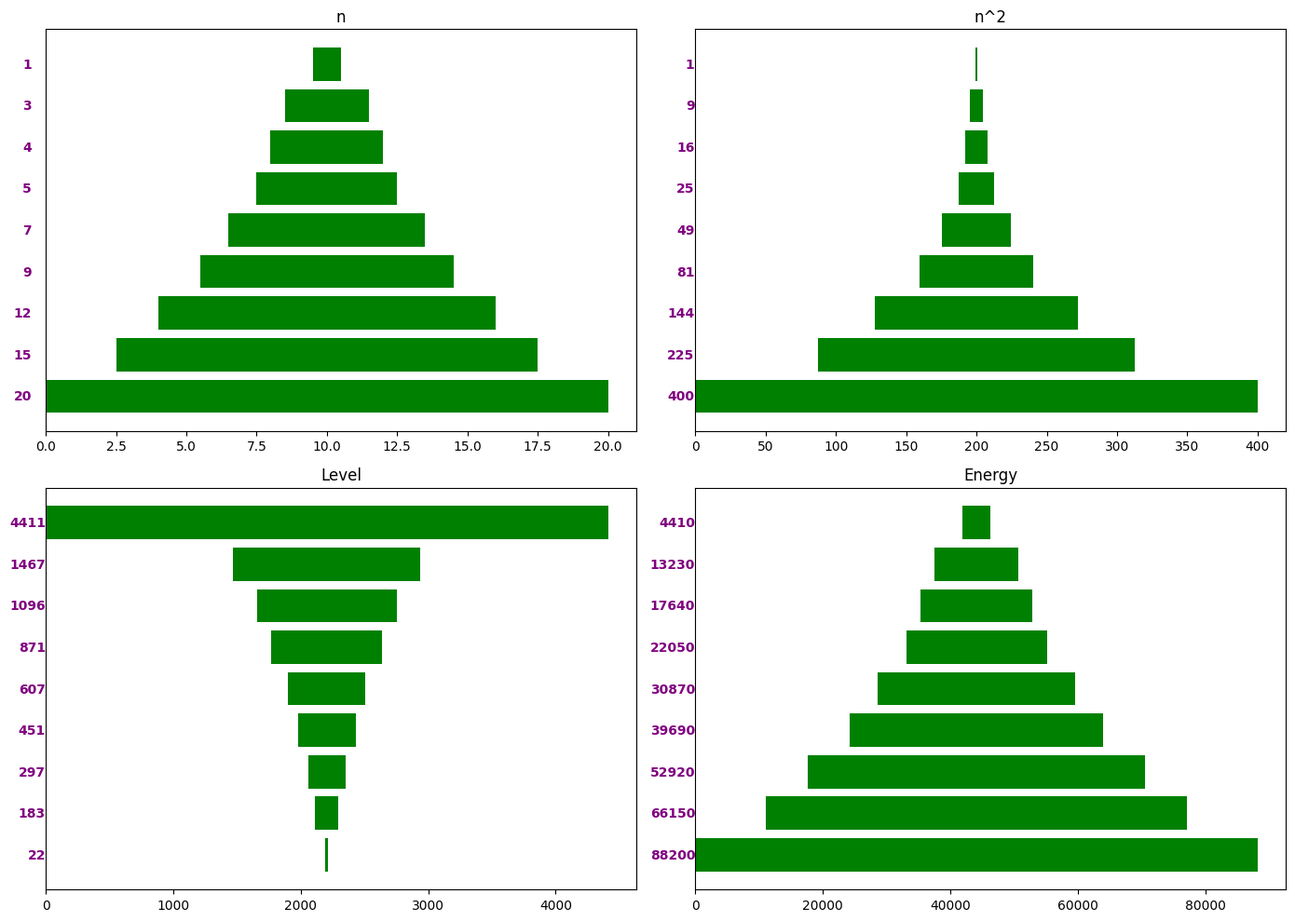

Generate this figure with matplotlib:
import matplotlib.pyplot as plt

# 设置中文字体为SimHei
plt.rcParams['font.sans-serif'] = ['SimHei']
plt.rcParams['axes.unicode_minus'] = False

# 使用您的程序生成四个结果列表
S = 4410

def L(n):
    return 1.5 - ((n ** 2) / 2) + S / n

results_n = []
results_n2 = []
results_L = []
results_E = []

n = 1
while True:
    l_value = L(n)
    if l_value <= 0:
        break
    if l_value.is_integer():
        results_n.append(n)
        results_n2.append(n ** 2)
        results_L.append(int(l_value))
        results_E.append(n * S)
    n += 1

print('线和:',S)
print('n:',results_n,sum(results_n))
print('n^2:',results_n2,sum(results_n2))
print('Level:',results_L,sum(results_L))
print('energy:',results_E,sum(results_E))
# 创建图表
fig, axs = plt.subplots(2, 2, figsize=(14, 10))
# 绘制 results_n
left_positions_n = [(max(results_n) - d) / 2 for d in results_n]
axs[0, 0].barh(range(len(results_n), 0, -1), results_n, color='green', left=left_positions_n)
for i, v in enumerate(results_n):
    axs[0, 0].text(-0.5, len(results_n) - i, str(v), color='purple', fontweight='bold', ha='right', va='center')
axs[0, 0].set_title('n')

# 绘制 results_n2
left_positions_n2 = [(max(results_n2) - d) / 2 for d in results_n2]
axs[0, 1].barh(range(len(results_n2), 0, -1), results_n2, color='green', left=left_positions_n2)
for i, v in enumerate(results_n2):
    axs[0, 1].text(-0.5, len(results_n2) - i, str(v), color='purple', fontweight='bold', ha='right', va='center')
axs[0, 1].set_title('n^2')

# 绘制 results_L
left_positions_L = [(max(results_L) - d) / 2 for d in results_L]
axs[1, 0].barh(range(len(results_L), 0, -1), results_L, color='green', left=left_positions_L)
for i, v in enumerate(results_L):
    axs[1, 0].text(-0.5, len(results_L) - i, str(v), color='purple', fontweight='bold', ha='right', va='center')
axs[1, 0].set_title('Level')

# 绘制 results_E
left_positions_E = [(max(results_E) - d) / 2 for d in results_E]
axs[1, 1].barh(range(len(results_E), 0, -1), results_E, color='green', left=left_positions_E)
for i, v in enumerate(results_E):
    axs[1, 1].text(-0.5, len(results_E) - i, str(v), color='purple', fontweight='bold', ha='right', va='center')
axs[1, 1].set_title('Energy')

# 隐藏所有图表的y轴刻度和标签以获得更干净的外观
for ax in axs.flat:
    ax.set_yticks([])

# 调整图表布局
plt.tight_layout()

# 显示图表
plt.show()
